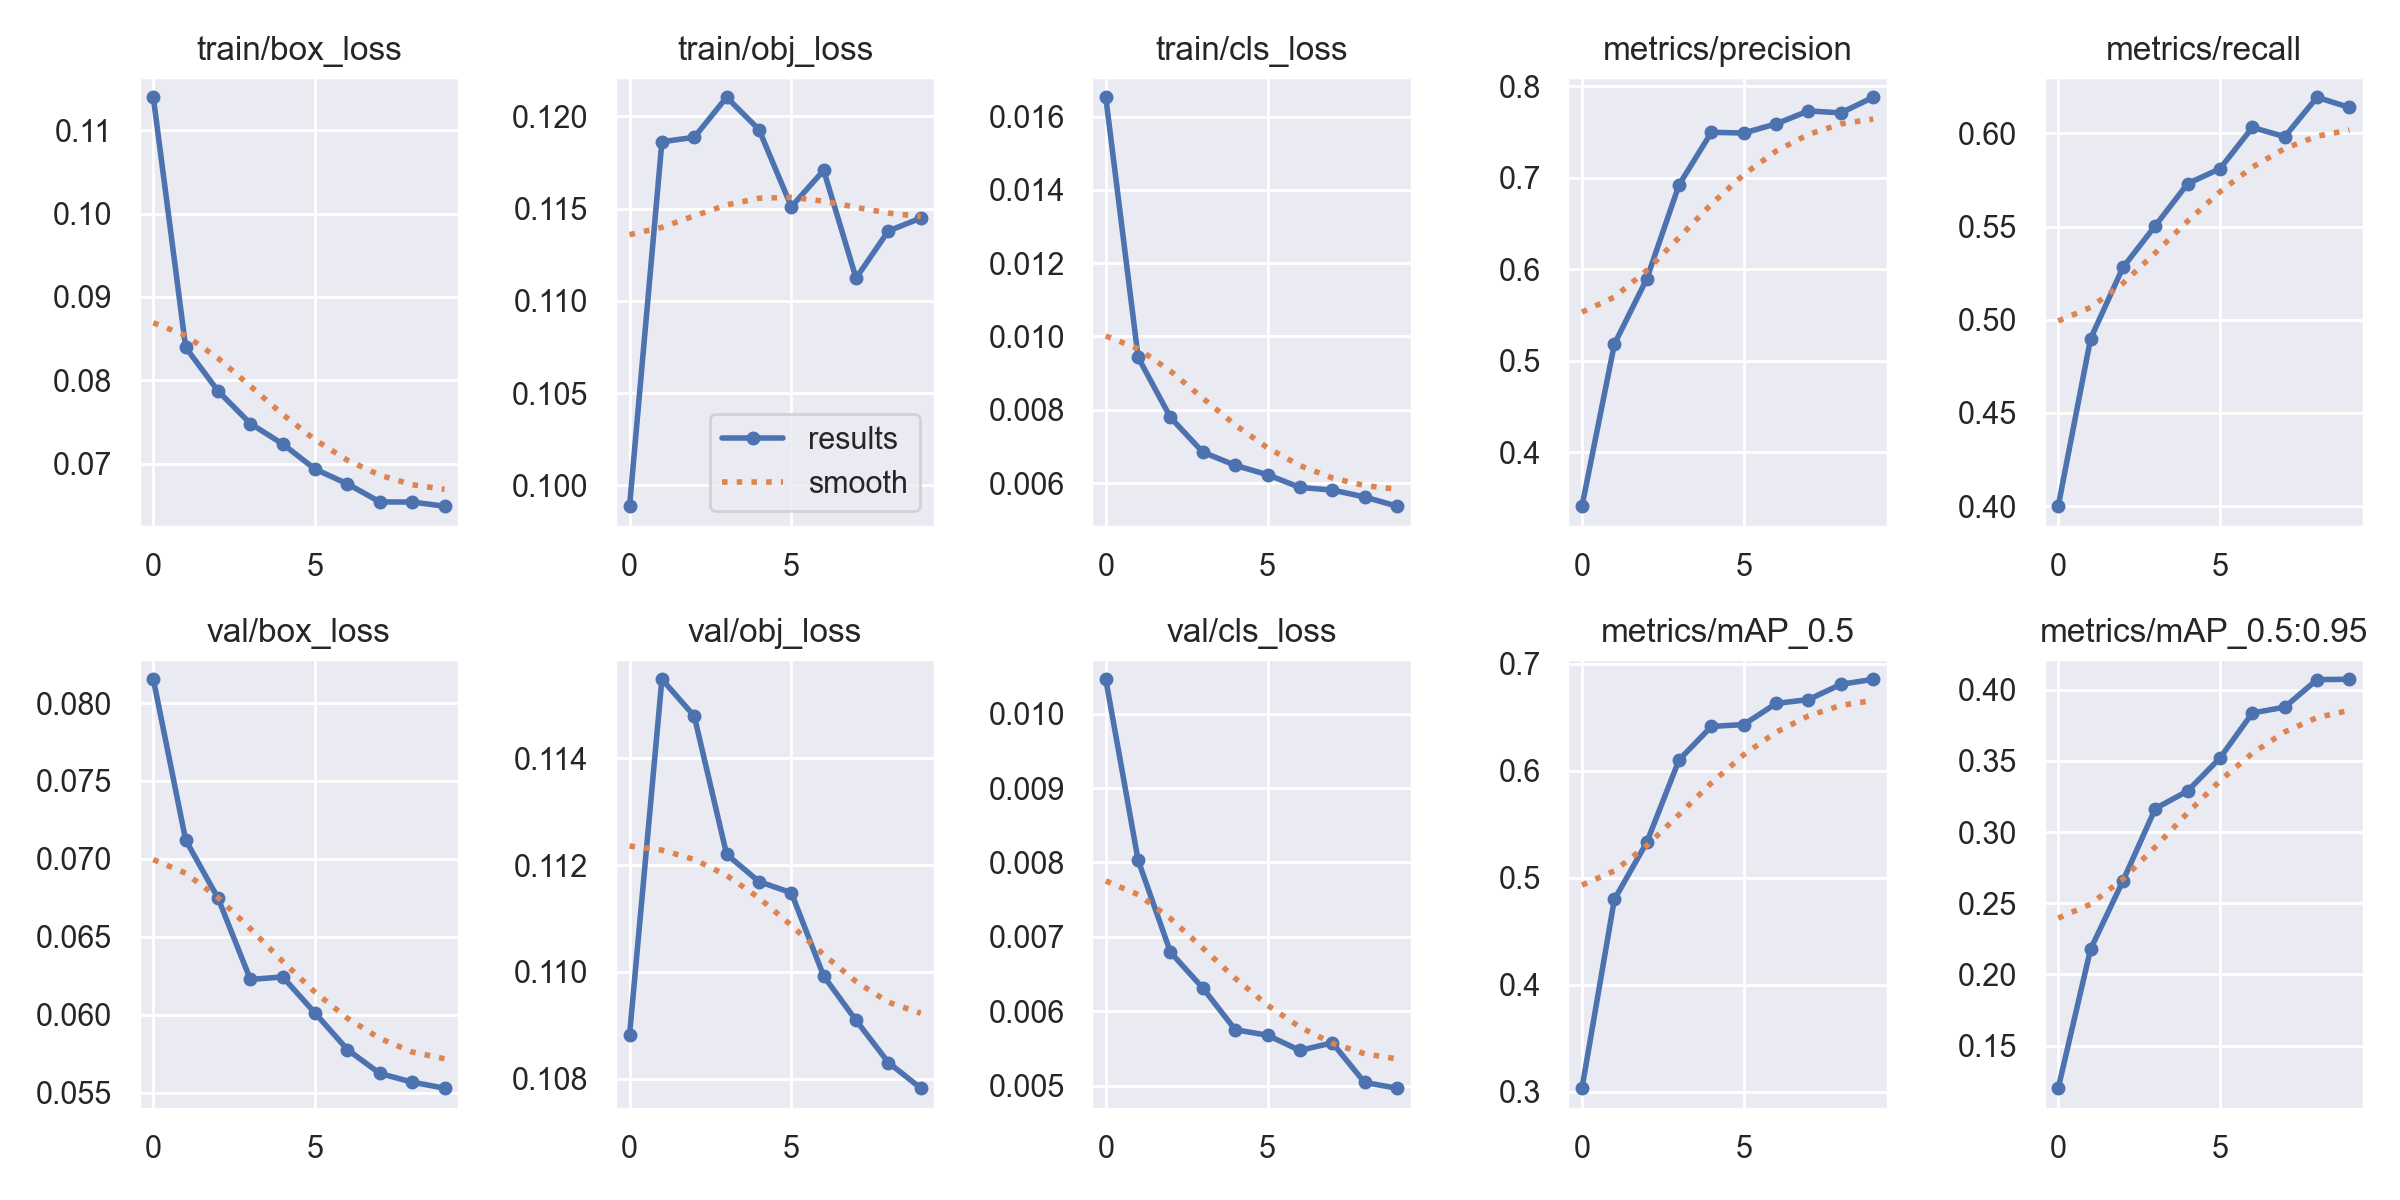

The data file committed next to this chart (first rows):
epoch, train/box_loss, train/obj_loss, train/cls_loss, metrics/precision, metrics/recall, metrics/mAP_0.5, metrics/mAP_0.5:0.95, val/box_loss, val/obj_loss, val/cls_loss, x/lr0, x/lr1, x/lr2
0, 0.1139, 0.09888, 0.01653, 0.3409, 0.4, 0.3033, 0.1201, 0.08153, 0.1088, 0.01046, 0.07006, 0.003327, 0.003327
1, 0.08395, 0.1186, 0.00943, 0.5181, 0.4899, 0.4796, 0.2177, 0.07121, 0.1155, 0.008029, 0.0394, 0.006, 0.006
2, 0.07873, 0.1189, 0.007789, 0.5894, 0.5281, 0.5329, 0.2657, 0.06748, 0.1148, 0.006793, 0.008083, 0.008015, 0.008015
3, 0.07483, 0.121, 0.006842, 0.6924, 0.5504, 0.61, 0.3165, 0.06226, 0.1122, 0.006312, 0.00703, 0.00703, 0.00703
4, 0.07238, 0.1193, 0.006483, 0.7499, 0.5731, 0.6413, 0.3288, 0.06243, 0.1117, 0.005751, 0.00703, 0.00703, 0.00703
5, 0.06937, 0.1151, 0.006225, 0.749, 0.5811, 0.6431, 0.352, 0.0601, 0.1115, 0.005677, 0.00604, 0.00604, 0.00604
6, 0.06761, 0.1171, 0.005879, 0.7591, 0.6032, 0.6628, 0.3836, 0.05776, 0.1099, 0.005472, 0.00505, 0.00505, 0.00505
7, 0.06544, 0.1112, 0.005808, 0.7732, 0.5983, 0.6664, 0.3877, 0.05623, 0.1091, 0.005575, 0.00406, 0.00406, 0.00406
8, 0.06542, 0.1138, 0.005619, 0.7711, 0.6194, 0.6807, 0.4071, 0.05567, 0.1083, 0.005042, 0.00307, 0.00307, 0.00307
9, 0.06493, 0.1145, 0.005368, 0.7881, 0.6139, 0.6854, 0.4073, 0.05529, 0.1078, 0.004965, 0.00208, 0.00208, 0.00208
